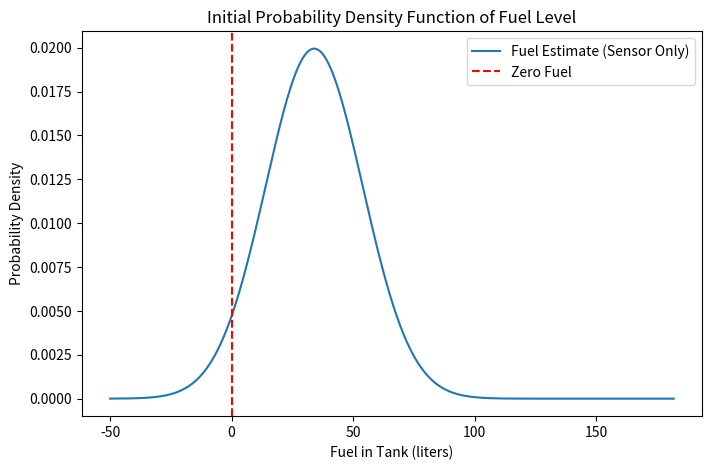
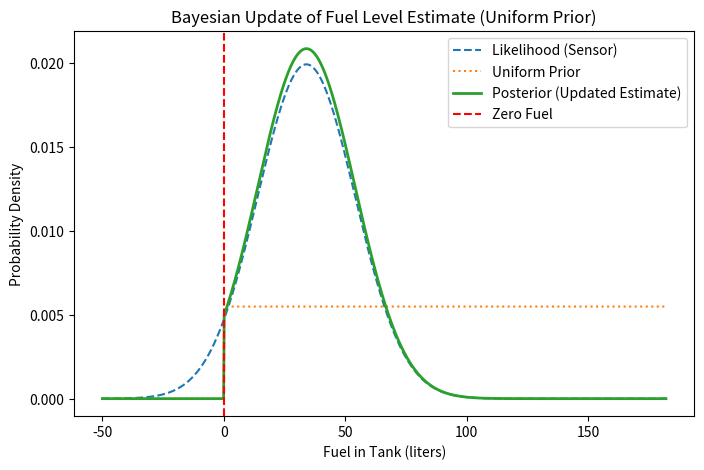
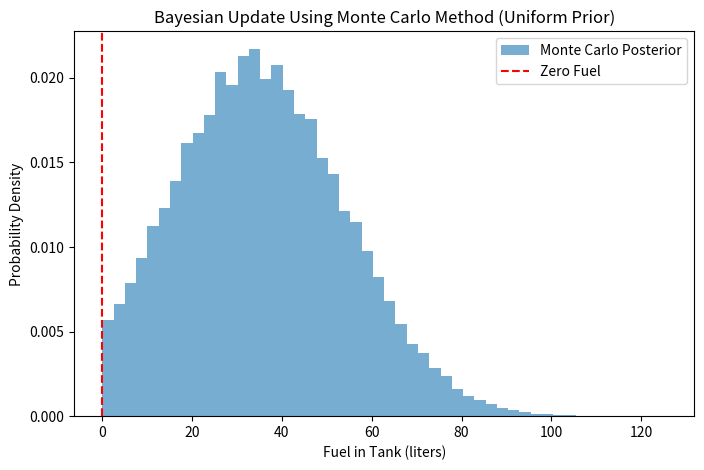
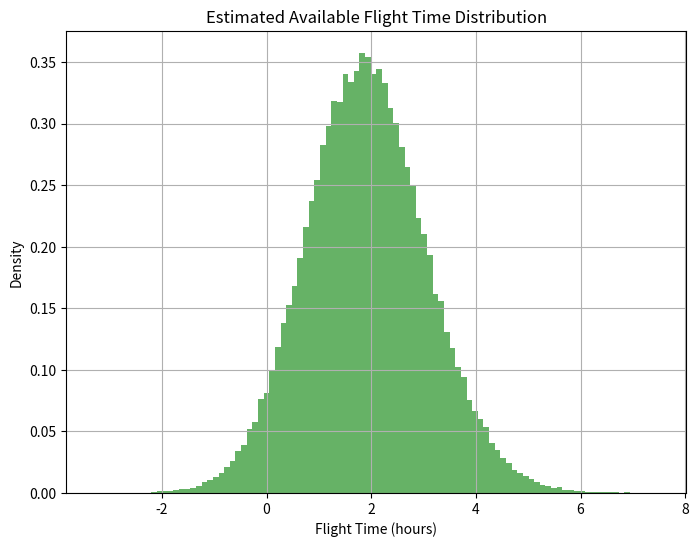

Here is the Python script that generated these plots, in order:
import numpy as np
import scipy.stats as stats
import matplotlib.pyplot as plt

# Set seed for reproducibility
np.random.seed(42)

# Given parameters
fuel_capacity = 182  # liters
fuel_sensor_reading = 34  # liters
sensor_error_std = 20  # liters
fuel_consumption_rate = 18  # liters per hour
consumption_error_std = 2  # liters per hour

# 2. Initial PDF
x = np.linspace(-50, fuel_capacity, 1000)  # Extended range for negative values
pdf_fuel = stats.norm.pdf(x, fuel_sensor_reading, sensor_error_std)

plt.figure(figsize=(8,5))
plt.plot(x, pdf_fuel, label="Fuel Estimate (Sensor Only)")
plt.axvline(0, color='r', linestyle='--', label='Zero Fuel')
plt.xlabel("Fuel in Tank (liters)")
plt.ylabel("Probability Density")
plt.legend()
plt.title("Initial Probability Density Function of Fuel Level")
plt.show()

# Expected Value and Most Likely Value (Mode) of Fuel Level
expected_fuel = fuel_sensor_reading  # Mean of normal distribution
mode_fuel = fuel_sensor_reading  # Mode is same as mean for Gaussian
prob_negative_fuel = stats.norm.cdf(0, fuel_sensor_reading, sensor_error_std)

print(f"Expected Fuel Level: {expected_fuel:.2f} liters")
print(f"Most Likely Fuel Level: {mode_fuel:.2f} liters")
print(f"Probability of Negative Fuel: {prob_negative_fuel:.4f}")

# 3. Defining a Uniform Prior
prior_min = 0
prior_max = fuel_capacity
prior_pdf = np.where((x >= prior_min) & (x <= prior_max), 1/(prior_max - prior_min), 0)  # Uniform distribution

# 4. Bayesian Update (Grid-Based Approximation)
posterior = pdf_fuel * prior_pdf
posterior /= np.trapz(posterior, x)  # Normalize

plt.figure(figsize=(8,5))
plt.plot(x, pdf_fuel, label="Likelihood (Sensor)", linestyle='dashed')
plt.plot(x, prior_pdf, label="Uniform Prior", linestyle='dotted')
plt.plot(x, posterior, label="Posterior (Updated Estimate)", linewidth=2)
plt.axvline(0, color='r', linestyle='--', label='Zero Fuel')
plt.xlabel("Fuel in Tank (liters)")
plt.ylabel("Probability Density")
plt.legend()
plt.title("Bayesian Update of Fuel Level Estimate (Uniform Prior)")
plt.show()

# Updated probability of negative fuel
prob_negative_fuel_posterior = np.trapz(posterior[x < 0], x[x < 0]) if np.any(x < 0) else 0
print(f"Updated Probability of Negative Fuel: {prob_negative_fuel_posterior:.4f}")

# 5. Bayes Monte Carlo Method
num_samples = 100000
prior_samples = np.random.uniform(prior_min, prior_max, num_samples)  # Uniform prior samples
likelihood_weights = stats.norm.pdf(fuel_sensor_reading, prior_samples, sensor_error_std)
likelihood_weights /= np.sum(likelihood_weights)  # Normalize weights

# Resampling based on posterior weights
posterior_samples = np.random.choice(prior_samples, size=num_samples, p=likelihood_weights)

# Monte Carlo Posterior Histogram
plt.figure(figsize=(8,5))
plt.hist(posterior_samples, bins=50, density=True, alpha=0.6, label="Monte Carlo Posterior")
plt.axvline(0, color='r', linestyle='--', label='Zero Fuel')
plt.xlabel("Fuel in Tank (liters)")
plt.ylabel("Probability Density")
plt.legend()
plt.title("Bayesian Update Using Monte Carlo Method (Uniform Prior)")
plt.show()

# Updated probability of negative fuel using Monte Carlo method
prob_negative_fuel_monte_carlo = np.mean(posterior_samples < 0)
print(f"Monte Carlo Estimated Probability of Negative Fuel: {prob_negative_fuel_monte_carlo:.4f}")

# 7. Estimated Available Flight Time
# Generate random samples for fuel and consumption rate
fuel_samples = np.random.normal(fuel_sensor_reading, sensor_error_std, num_samples)
consumption_samples = np.random.normal(fuel_consumption_rate, consumption_error_std, num_samples)

# Calculate flight time for each sample
flight_times = fuel_samples / consumption_samples

# Plot the distribution of flight times
plt.figure(figsize=(8, 6))
plt.hist(flight_times, bins=100, density=True, alpha=0.6, color='g')
plt.title('Estimated Available Flight Time Distribution')
plt.xlabel('Flight Time (hours)')
plt.ylabel('Density')
plt.grid(True)
plt.show()

# (a) Probability that flight time is enough for 100 minutes (1.67 hours) + 0.5 hours (reserve fuel)
min_required_time = 1.67 + 0.5
probability_enough_fuel = np.mean(flight_times >= min_required_time)
print(f"Probability of Having Enough Fuel: {probability_enough_fuel:.4f}")

# (b) Probability that we run out of fuel (i.e., flight time is less than 1.67 hours)
probability_run_out_of_fuel = np.mean(flight_times < 1.67)
print(f"Probability of Running out of Fuel: {probability_run_out_of_fuel:.4f}")
